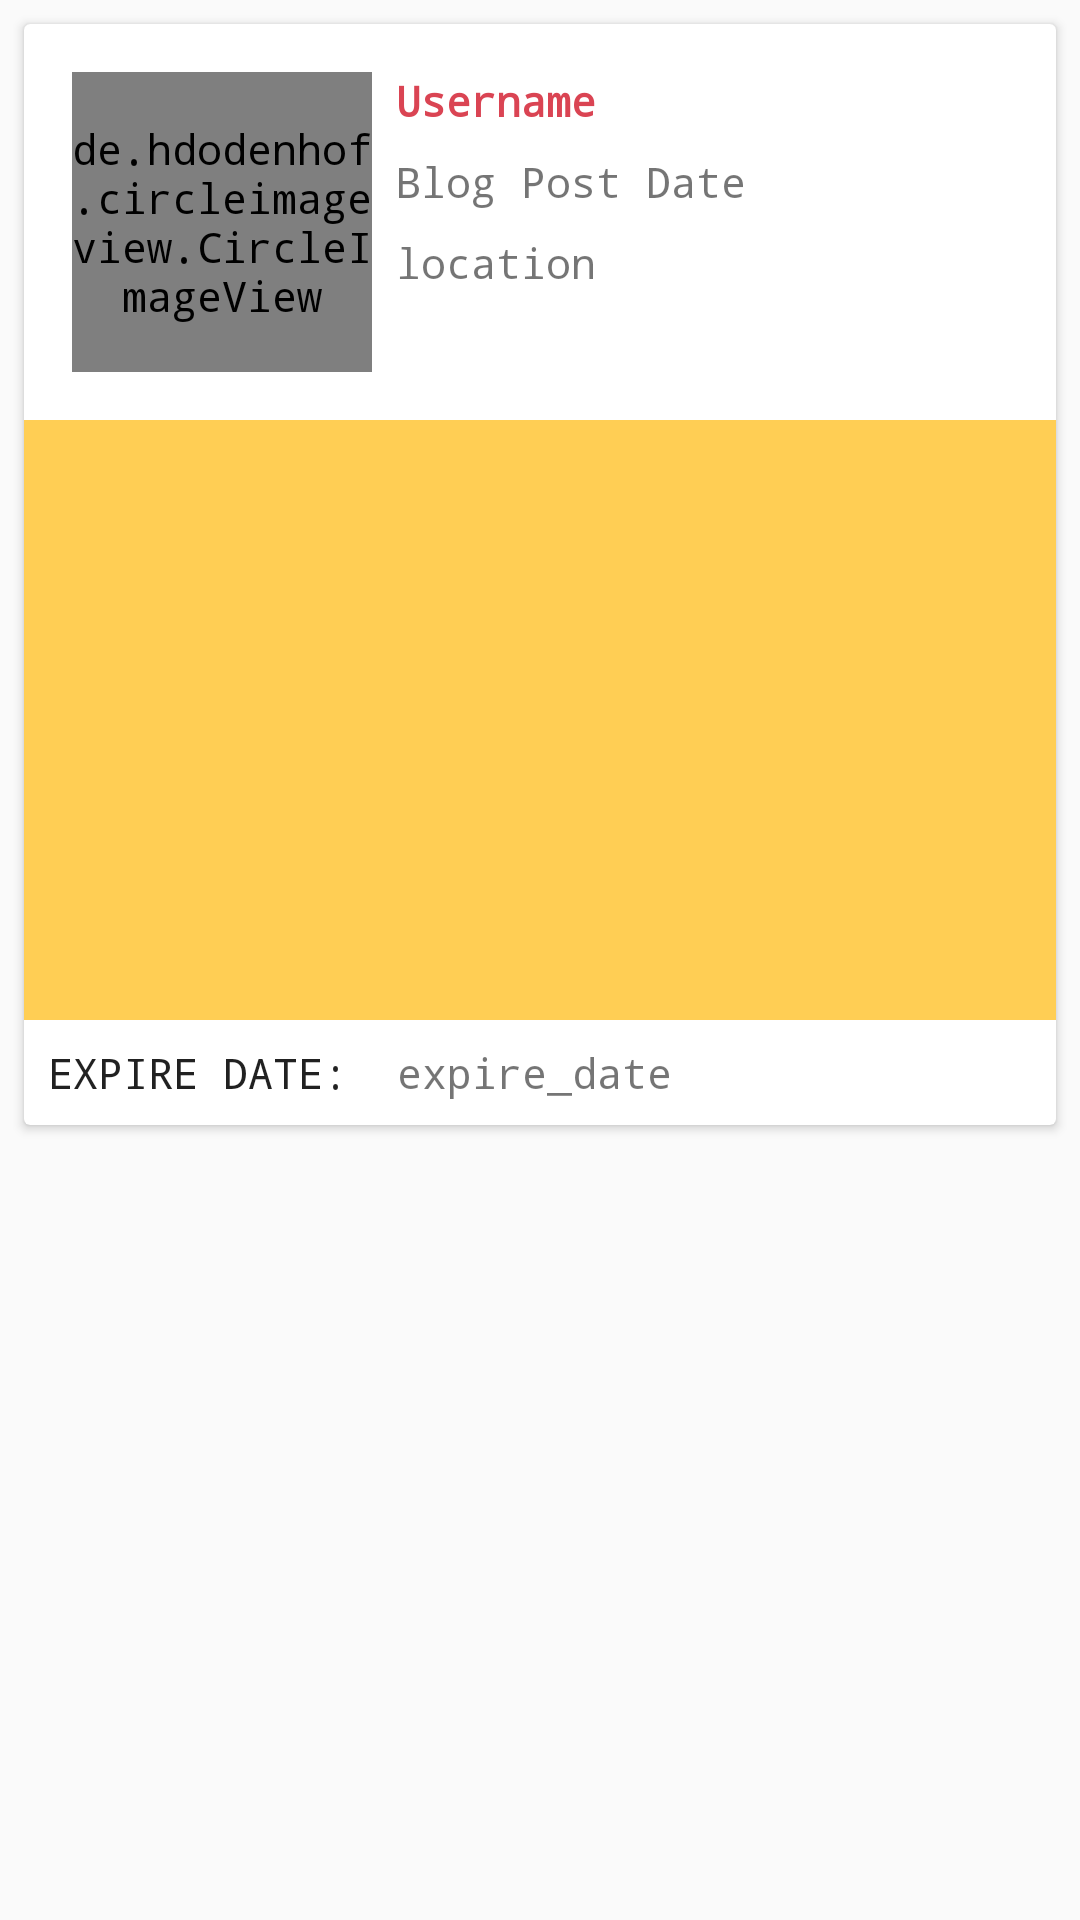

Layout XML and referenced resources for this Android screen:
<!-- AndroidManifest.xml: application theme AppTheme -->
<!-- res/layout/post_list_items_don.xml -->
<?xml version="1.0" encoding="utf-8"?>
<android.support.constraint.ConstraintLayout xmlns:android="http://schemas.android.com/apk/res/android"
    xmlns:app="http://schemas.android.com/apk/res-auto"
    xmlns:tools="http://schemas.android.com/tools"
    android:layout_width="match_parent"
    android:layout_height="wrap_content">

    <android.support.v7.widget.CardView
        android:id="@+id/main_blog_post_don"
        android:layout_width="0dp"
        android:layout_height="wrap_content"
        android:layout_marginStart="8dp"
        android:layout_marginTop="8dp"
        android:layout_marginEnd="8dp"
        android:layout_marginBottom="8dp"
        android:padding="20dp"
        app:layout_constraintBottom_toBottomOf="parent"
        app:layout_constraintEnd_toEndOf="parent"
        app:layout_constraintHorizontal_bias="1.0"
        app:layout_constraintStart_toStartOf="parent"
        app:layout_constraintTop_toTopOf="parent"
        app:layout_constraintVertical_bias="0.0">

        <android.support.constraint.ConstraintLayout
            android:layout_width="match_parent"
            android:layout_height="wrap_content">


            <de.hdodenhof.circleimageview.CircleImageView
                android:id="@+id/blog_user_image"
                android:layout_width="100dp"
                android:layout_height="100dp"
                android:layout_marginStart="16dp"
                android:layout_marginTop="16dp"
                android:src="@drawable/person"
                app:layout_constraintStart_toStartOf="parent"
                app:layout_constraintTop_toTopOf="parent" />

            <TextView
                android:id="@+id/blog_user_name"
                android:layout_width="wrap_content"
                android:layout_height="wrap_content"
                android:layout_marginStart="8dp"
                android:layout_marginTop="16dp"
                android:text="Username"
                android:textColor="@color/colorGrapeFruitDark"
                android:textStyle="bold"
                app:layout_constraintStart_toEndOf="@+id/blog_user_image"
                app:layout_constraintTop_toTopOf="parent" />

            <TextView
                android:id="@+id/blog_date"
                android:layout_width="wrap_content"
                android:layout_height="wrap_content"
                android:layout_marginStart="8dp"
                android:layout_marginTop="8dp"
                android:text="Blog Post Date"
                app:layout_constraintStart_toEndOf="@+id/blog_user_image"
                app:layout_constraintTop_toBottomOf="@+id/blog_user_name" />

            <ImageView
                android:id="@+id/blog_image"
                android:layout_width="0dp"
                android:layout_height="200dp"
                android:layout_marginTop="16dp"
                android:scaleType="centerCrop"
                app:layout_constraintEnd_toEndOf="parent"
                app:layout_constraintStart_toStartOf="parent"
                app:layout_constraintTop_toBottomOf="@+id/blog_user_image"
                app:srcCompat="@color/colorFlower" />

            <TextView
                android:id="@+id/textView7"
                android:layout_width="wrap_content"
                android:layout_height="wrap_content"
                android:layout_marginStart="8dp"
                android:layout_marginTop="8dp"
                android:layout_marginBottom="8dp"
                android:text="Expire Date: "
                android:textAppearance="@style/TextAppearance.AppCompat.Button"
                app:layout_constraintBottom_toBottomOf="parent"
                app:layout_constraintStart_toStartOf="parent"
                app:layout_constraintTop_toBottomOf="@+id/blog_image" />

            <TextView
                android:id="@+id/expire_date"
                android:layout_width="wrap_content"
                android:layout_height="wrap_content"
                android:layout_marginStart="8dp"
                android:layout_marginTop="8dp"
                android:layout_marginBottom="8dp"
                android:text="expire_date"
                app:layout_constraintBottom_toBottomOf="parent"
                app:layout_constraintStart_toEndOf="@+id/textView7"
                app:layout_constraintTop_toBottomOf="@+id/blog_image" />

            <TextView
                android:id="@+id/location"
                android:layout_width="wrap_content"
                android:layout_height="wrap_content"
                android:layout_marginStart="8dp"
                android:layout_marginTop="8dp"
                android:text="location"
                app:layout_constraintStart_toEndOf="@+id/blog_user_image"
                app:layout_constraintTop_toBottomOf="@+id/blog_date" />

        </android.support.constraint.ConstraintLayout>
    </android.support.v7.widget.CardView>

</android.support.constraint.ConstraintLayout>
<!-- resources referenced by this layout -->
<resources>
  <color name="colorFlower">#ffce54</color>
  <color name="colorGrapeFruitDark">#da4453</color>
  <style name="AppTheme" parent="Theme.AppCompat.DayNight.NoActionBar">
          
          <item name="android:typeface">monospace</item>
          <item name="colorPrimary">@color/colorPrimary</item>
          <item name="colorPrimaryDark">@color/colorPrimaryDark</item>
          <item name="colorAccent">@color/colorAccent</item>
          <item name="buttonStyle">@style/MyButton</item>
      </style>
  <color name="colorPrimary">#2C5364</color>
  <color name="colorPrimaryDark">#0F2027</color>
  <color name="colorAccent">#ffffff</color>
  <style name="MyButton" parent="Widget.AppCompat.Button">
          <item name="android:textAllCaps">false</item>
      </style>
</resources>
